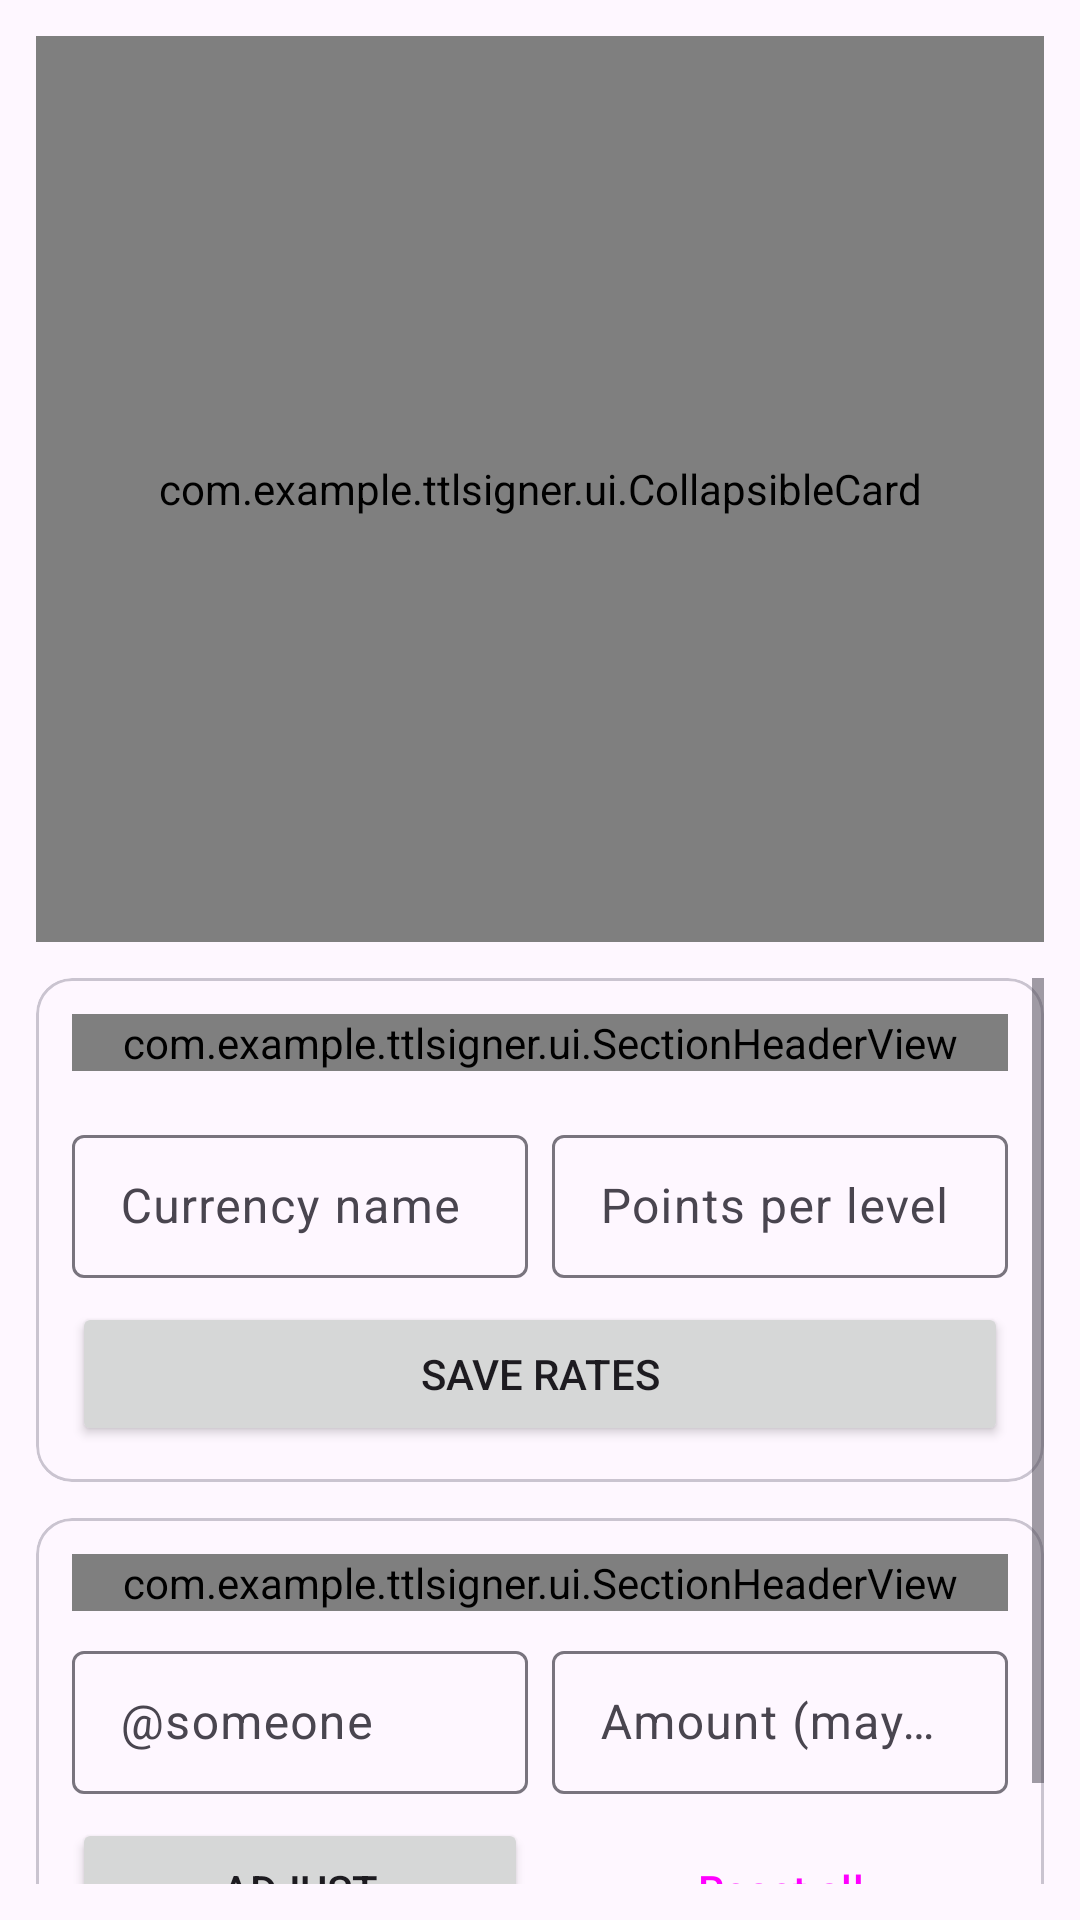

Layout XML and referenced resources for this Android screen:
<!-- AndroidManifest.xml: application theme Theme.TtlSigner -->
<!-- res/layout/fragment_points.xml -->
<?xml version="1.0" encoding="utf-8"?>
<LinearLayout xmlns:android="http://schemas.android.com/apk/res/android"
    xmlns:app="http://schemas.android.com/apk/res-auto"
    android:layout_width="match_parent"
    android:layout_height="match_parent"
    android:orientation="vertical"
    android:padding="@dimen/space_md">

    <com.example.ttlsigner.ui.CollapsibleCard
        android:id="@+id/boardCard"
        android:layout_width="match_parent"
        android:layout_height="0dp"
        android:layout_weight="1"
        app:cardTitle="@string/board_label">

        <LinearLayout
            android:layout_width="match_parent"
            android:layout_height="match_parent"
            android:orientation="vertical"
            android:padding="@dimen/space_md">

            <com.example.ttlsigner.ui.EmptyStateView
                android:id="@+id/boardEmpty"
                android:layout_width="match_parent"
                android:layout_height="wrap_content"
                app:emptyIcon="@drawable/ic_ev_member"
                app:emptyMessage="@string/board_empty" />

            <androidx.recyclerview.widget.RecyclerView
                android:id="@+id/boardList"
                android:layout_width="match_parent"
                android:layout_height="match_parent"
                android:clipToPadding="false" />

        </LinearLayout>

    </com.example.ttlsigner.ui.CollapsibleCard>

    <ScrollView
        android:layout_width="match_parent"
        android:layout_height="0dp"
        android:layout_marginTop="@dimen/space_md"
        android:layout_weight="1"
        android:clipToPadding="false">

        <LinearLayout
            android:layout_width="match_parent"
            android:layout_height="wrap_content"
            android:orientation="vertical">

            <com.google.android.material.card.MaterialCardView
                style="@style/Widget.TikTools.MinimalCard"
                android:layout_width="match_parent"
                android:layout_height="wrap_content">

                <LinearLayout
                    android:layout_width="match_parent"
                    android:layout_height="wrap_content"
                    android:orientation="vertical"
                    android:padding="@dimen/space_md">

                    <com.example.ttlsigner.ui.SectionHeaderView
                        android:id="@+id/ratesHeader"
                        android:layout_width="match_parent"
                        android:layout_height="wrap_content"
                        app:sectionTitle="@string/rates_title" />

                    <LinearLayout
                        android:id="@+id/ratesBox"
                        android:layout_width="match_parent"
                        android:layout_height="wrap_content"
                        android:layout_marginTop="@dimen/space_sm"
                        android:orientation="vertical" />

                    <LinearLayout
                        android:layout_width="match_parent"
                        android:layout_height="wrap_content"
                        android:layout_marginTop="@dimen/space_sm"
                        android:orientation="horizontal">

                        <com.google.android.material.textfield.TextInputLayout
                            android:layout_width="0dp"
                            android:layout_height="wrap_content"
                            android:layout_marginEnd="@dimen/space_sm"
                            android:layout_weight="1"
                            android:hint="@string/currency_hint"
                            style="@style/Widget.Material3.TextInputLayout.OutlinedBox.Dense">

                            <com.google.android.material.textfield.TextInputEditText
                                android:id="@+id/currencyInput"
                                android:layout_width="match_parent"
                                android:layout_height="wrap_content"
                                android:maxLines="1"
                                android:inputType="text" />

                        </com.google.android.material.textfield.TextInputLayout>

                        <com.google.android.material.textfield.TextInputLayout
                            android:layout_width="0dp"
                            android:layout_height="wrap_content"
                            android:layout_weight="1"
                            android:hint="@string/level_hint"
                            style="@style/Widget.Material3.TextInputLayout.OutlinedBox.Dense">

                            <com.google.android.material.textfield.TextInputEditText
                                android:id="@+id/levelInput"
                                android:layout_width="match_parent"
                                android:layout_height="wrap_content"
                                android:maxLines="1"
                                android:inputType="numberDecimal" />

                        </com.google.android.material.textfield.TextInputLayout>

                    </LinearLayout>

                    <Button
                        android:id="@+id/saveRatesButton"
                        android:layout_width="match_parent"
                        android:layout_height="wrap_content"
                        android:layout_marginTop="@dimen/space_sm"
                        android:text="@string/save_rates" />

                </LinearLayout>

            </com.google.android.material.card.MaterialCardView>

            <com.google.android.material.card.MaterialCardView
                style="@style/Widget.TikTools.MinimalCard"
                android:layout_width="match_parent"
                android:layout_height="wrap_content"
                android:layout_marginTop="@dimen/space_md">

                <LinearLayout
                    android:layout_width="match_parent"
                    android:layout_height="wrap_content"
                    android:orientation="vertical"
                    android:padding="@dimen/space_md">

                    <com.example.ttlsigner.ui.SectionHeaderView
                        android:id="@+id/adjustHeader"
                        android:layout_width="match_parent"
                        android:layout_height="wrap_content"
                        app:sectionTitle="@string/adjust_title" />

                    <LinearLayout
                        android:layout_width="match_parent"
                        android:layout_height="wrap_content"
                        android:layout_marginTop="@dimen/space_sm"
                        android:orientation="horizontal">

                        <com.google.android.material.textfield.TextInputLayout
                            android:layout_width="0dp"
                            android:layout_height="wrap_content"
                            android:layout_marginEnd="@dimen/space_sm"
                            android:layout_weight="1"
                            android:hint="@string/handle_hint"
                            style="@style/Widget.Material3.TextInputLayout.OutlinedBox.Dense">

                            <com.google.android.material.textfield.TextInputEditText
                                android:id="@+id/adjustUser"
                                android:layout_width="match_parent"
                                android:layout_height="wrap_content"
                                android:maxLines="1"
                                android:inputType="text" />

                        </com.google.android.material.textfield.TextInputLayout>

                        <com.google.android.material.textfield.TextInputLayout
                            android:layout_width="0dp"
                            android:layout_height="wrap_content"
                            android:layout_weight="1"
                            android:hint="@string/amount_hint"
                            style="@style/Widget.Material3.TextInputLayout.OutlinedBox.Dense">

                            <com.google.android.material.textfield.TextInputEditText
                                android:id="@+id/adjustAmount"
                                android:layout_width="match_parent"
                                android:layout_height="wrap_content"
                                android:maxLines="1"
                                android:inputType="numberSigned|numberDecimal" />

                        </com.google.android.material.textfield.TextInputLayout>

                    </LinearLayout>

                    <LinearLayout
                        android:layout_width="match_parent"
                        android:layout_height="wrap_content"
                        android:layout_marginTop="@dimen/space_sm"
                        android:orientation="horizontal">

                        <Button
                            android:id="@+id/adjustButton"
                            android:layout_width="0dp"
                            android:layout_height="wrap_content"
                            android:layout_marginEnd="@dimen/space_sm"
                            android:layout_weight="1"
                            android:text="@string/adjust" />

                        <Button
                            android:id="@+id/resetButton"
                            style="@style/Widget.Material3.Button.OutlinedButton"
                            android:layout_width="0dp"
                            android:layout_height="wrap_content"
                            android:layout_weight="1"
                            android:text="@string/reset_points" />

                    </LinearLayout>

                </LinearLayout>

            </com.google.android.material.card.MaterialCardView>

        </LinearLayout>

    </ScrollView>

</LinearLayout>
<!-- resources referenced by this layout -->
<resources>
  <dimen name="space_md">12dp</dimen>
  <dimen name="space_sm">8dp</dimen>
  <!-- drawable ic_ev_member (drawable) -->
  <vector xmlns:android="http://schemas.android.com/apk/res/android"
      android:width="24dp"
      android:height="24dp"
      android:viewportWidth="24"
      android:viewportHeight="24">
      <path
          android:fillColor="#000000"
          android:pathData="M12,5a3,3 0 1,0 0,6 3,3 0 1,0 0,-6zM5,21c0,-4 3,-6 7,-6s7,2 7,6v1L5,22v-1z" />
  </vector>
  <string name="adjust">Adjust</string>
  <string name="adjust_title">Manual adjust</string>
  <string name="amount_hint">Amount (may be negative)</string>
  <string name="board_empty">No viewers yet — points land here while live.</string>
  <string name="board_label">Leaderboard</string>
  <string name="currency_hint">Currency name</string>
  <string name="handle_hint">@someone</string>
  <string name="level_hint">Points per level</string>
  <string name="rates_title">Rates</string>
  <string name="reset_points">Reset all</string>
  <string name="save_rates">Save rates</string>
  <style name="Widget.TikTools.MinimalCard" parent="Widget.Material3.CardView.Outlined">
          <item name="cardElevation">0dp</item>
          <item name="cardMaxElevation">0dp</item>
          <item name="strokeColor">?attr/colorOutlineVariant</item>
          <item name="strokeWidth">@dimen/stroke_minimal</item>
          <item name="cardCornerRadius">@dimen/radius_minimal</item>
      </style>
  <style name="Theme.TtlSigner" parent="Theme.Material3.DayNight.NoActionBar" />
  <dimen name="stroke_minimal">1dp</dimen>
  <dimen name="radius_minimal">12dp</dimen>
</resources>
